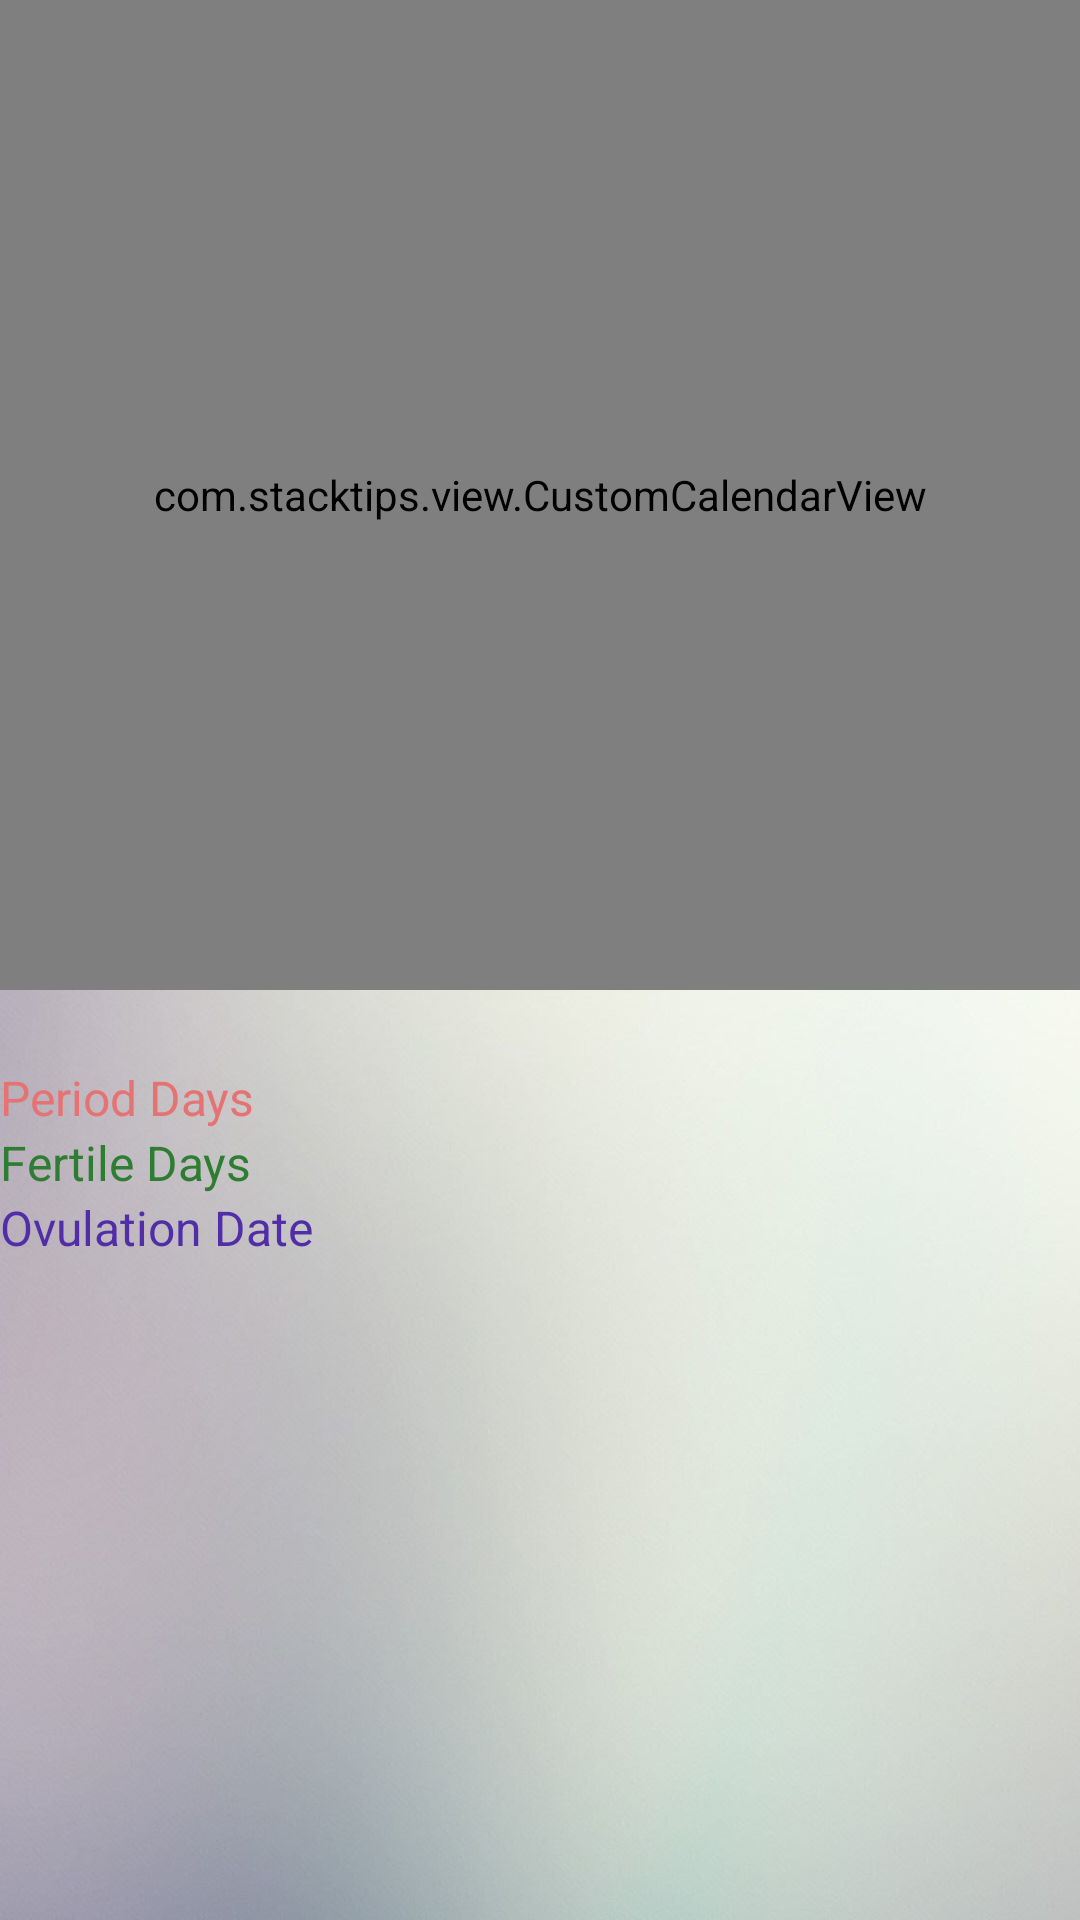

Here is an Android app screen rendered from its layout file. Give the layout XML and the strings, colors and styles it references.
<!-- AndroidManifest.xml: application theme AppTheme -->
<!-- res/layout/activity_calender.xml -->
<?xml version="1.0" encoding="utf-8"?>
<ScrollView xmlns:android="http://schemas.android.com/apk/res/android"
    xmlns:app="http://schemas.android.com/apk/res-auto"
    xmlns:tools="http://schemas.android.com/tools"
    android:layout_width="match_parent"
    android:layout_height="match_parent"
    android:background="@drawable/background12">

    <RelativeLayout
        android:id="@+id/activity_calendar"
        android:layout_width="match_parent"
        android:layout_height="match_parent"

        tools:context="com.collegeproject.dev3dot.appoinment.CalenderActivity">

        <LinearLayout
            android:layout_width="match_parent"
            android:layout_height="match_parent"
            android:orientation="vertical">

            <com.stacktips.view.CustomCalendarView
                android:id="@+id/calendarView"
                android:layout_width="match_parent"
                android:layout_height="330dp" />



            <Space
                android:layout_width="match_parent"
                android:layout_height="25dp"
                />

            <LinearLayout
                android:layout_width="match_parent"
                android:layout_height="match_parent"
                android:orientation="vertical">

                <TextView
                    android:layout_width="wrap_content"
                    android:layout_height="match_parent"
                    android:text="Period Days"
                    android:textColor="@color/periodDayBackground"
                    android:textSize="16dp" />

                <TextView
                    android:layout_width="wrap_content"
                    android:layout_height="match_parent"
                    android:text="Fertile Days"
                    android:textColor="@color/fertileDayBackground"
                    android:textSize="16dp" />

                <TextView
                    android:layout_width="wrap_content"
                    android:layout_height="match_parent"
                    android:text="Ovulation Date"
                    android:textColor="@color/ovulationDayBackground"
                    android:textSize="16dp" />
            </LinearLayout>

        </LinearLayout>

    </RelativeLayout>

</ScrollView>
<!-- resources referenced by this layout -->
<resources>
  <color name="fertileDayBackground">#2e7d32</color>
  <color name="ovulationDayBackground">#512da8</color>
  <color name="periodDayBackground">#e57373</color>
  <!-- drawable background12: jpg bitmap (drawable-hdpi, 40859 bytes) -->
  <style name="AppTheme" parent="Theme.AppCompat.Light.DarkActionBar">
          
          <item name="colorPrimary">@color/colorPrimary</item>
          <item name="colorPrimaryDark">@color/colorPrimaryDark</item>
          <item name="colorAccent">@color/colorAccent</item>
      </style>
  <color name="colorPrimary">#81c784</color>
  <color name="colorPrimaryDark">#519657</color>
  <color name="colorAccent">#9C27B0</color>
</resources>
